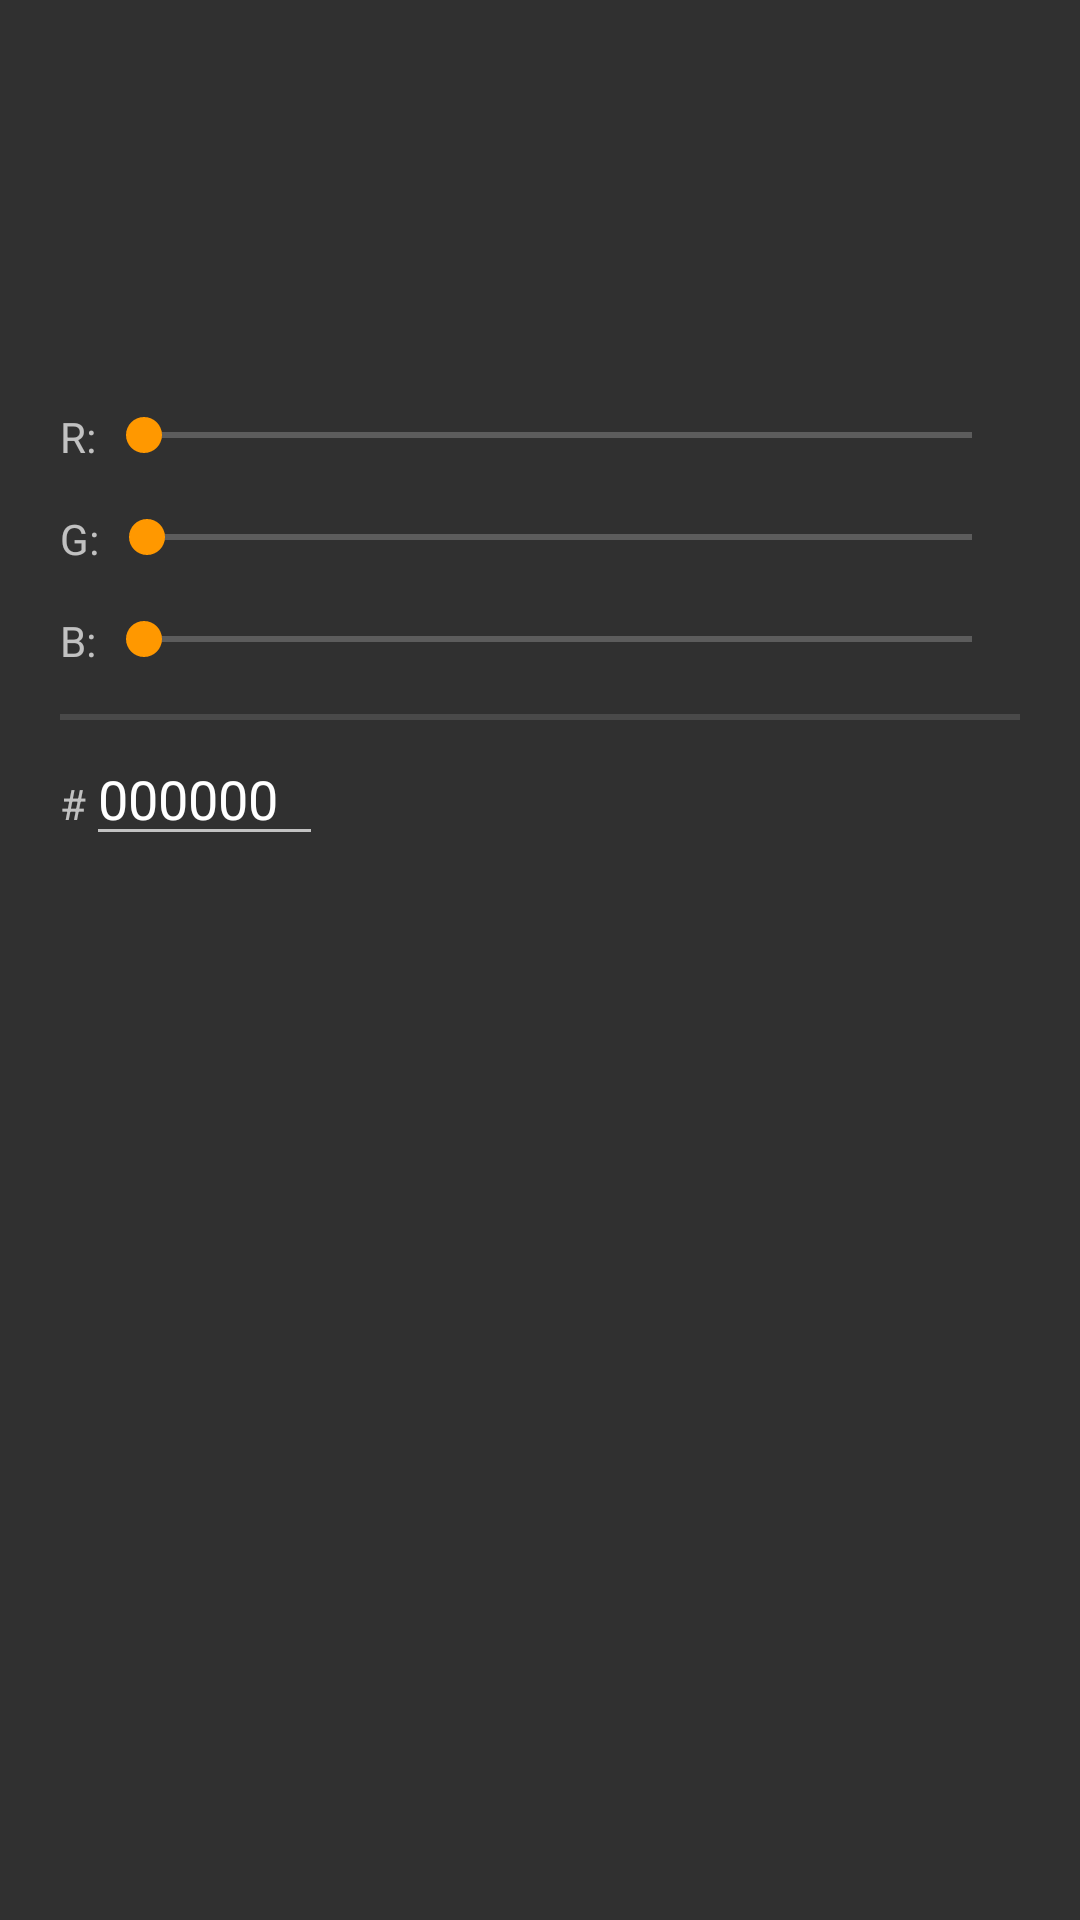

Produce the Android XML layout that renders to this screen, including the resource entries it uses.
<!-- AndroidManifest.xml: application theme AppTheme -->
<!-- res/layout/color.xml -->
<ScrollView xmlns:android="http://schemas.android.com/apk/res/android"
	android:layout_width="match_parent"
	android:layout_height="wrap_content"
	android:orientation="vertical">

	<LinearLayout 
		android:layout_width="match_parent"
		android:layout_height="wrap_content"
		android:orientation="vertical"
		android:paddingLeft="20dp"
		android:paddingRight="20dp"
		android:paddingTop="20dp">

		<View
			android:id="@+id/color"
			android:background="@drawable/circle"
			android:layout_width="100dp"
			android:layout_height="100dp"
			android:layout_gravity="center"
			android:padding="16dp"
			android:elevation="8dp"
		/>
	
		<LinearLayout
			android:paddingTop="16dp"
			android:layout_width="match_parent"
			android:layout_height="wrap_content"
			android:orientation="horizontal">

			<TextView
				android:layout_width="wrap_content"
				android:layout_height="wrap_content"
				android:text="R:"/>

			<SeekBar	
				android:id="@+id/red"
				android:paddingBottom="16dp"
				android:layout_width="match_parent"
				android:layout_height="wrap_content"
				android:foreground="#ff0000"
				android:max="255"/>
		</LinearLayout>

		<LinearLayout
			android:layout_width="match_parent"
			android:layout_height="wrap_content"
			android:orientation="horizontal">

			<TextView
				android:layout_width="wrap_content"
				android:layout_height="wrap_content"
				android:text="G:"/>

			<SeekBar
				android:id="@+id/green"
				android:paddingBottom="16dp"
				android:layout_width="match_parent"
				android:layout_height="wrap_content"
				android:foreground="#00ff00"
				android:max="255"/>
		</LinearLayout>

		<LinearLayout
			android:layout_width="match_parent"
			android:layout_height="wrap_content"
			android:orientation="horizontal">

			<TextView
				android:layout_width="wrap_content"
				android:layout_height="wrap_content"
				android:text="B:"/>

			<SeekBar
				android:id="@+id/blue"
				android:paddingBottom="16dp"
				android:layout_width="match_parent"
				android:layout_height="wrap_content"
				android:foreground="#0000ff"
				android:max="255"/>
		</LinearLayout>

		<View
			android:layout_width="match_parent"
			android:layout_height="2dp"
			android:background="?android:attr/listDivider"
		/>

		<LinearLayout
			android:paddingTop="4dp"
			android:layout_width="match_parent"
			android:layout_height="wrap_content"
			android:orientation="horizontal">

			<TextView
				android:layout_width="wrap_content"
				android:layout_height="wrap_content"
				android:text="#"/>

			<EditText
				android:id="@+id/hex"
				android:text="000000"
				android:hint="Hexcode"
				android:layout_width="wrap_content"
				android:layout_height="wrap_content"
				android:singleLine="true"
				android:maxLines="1"
				android:maxLength="6"
				android:digits="01234567890ABCDEF"
				android:inputType="text|textCapCharacters|textNoSuggestions"
				android:imeOptions="actionGo"
			/>
		
		</LinearLayout>

	</LinearLayout>
</ScrollView>
<!-- resources referenced by this layout -->
<resources>
  <style name="AppTheme" parent="@android:style/Theme.Material">
  		<item name="android:colorPrimary">#EF6C00</item>
  		<item name="android:colorPrimaryDark">#E65100</item>
  		<item name="android:colorAccent">#FF9800</item>
  	</style>
</resources>
